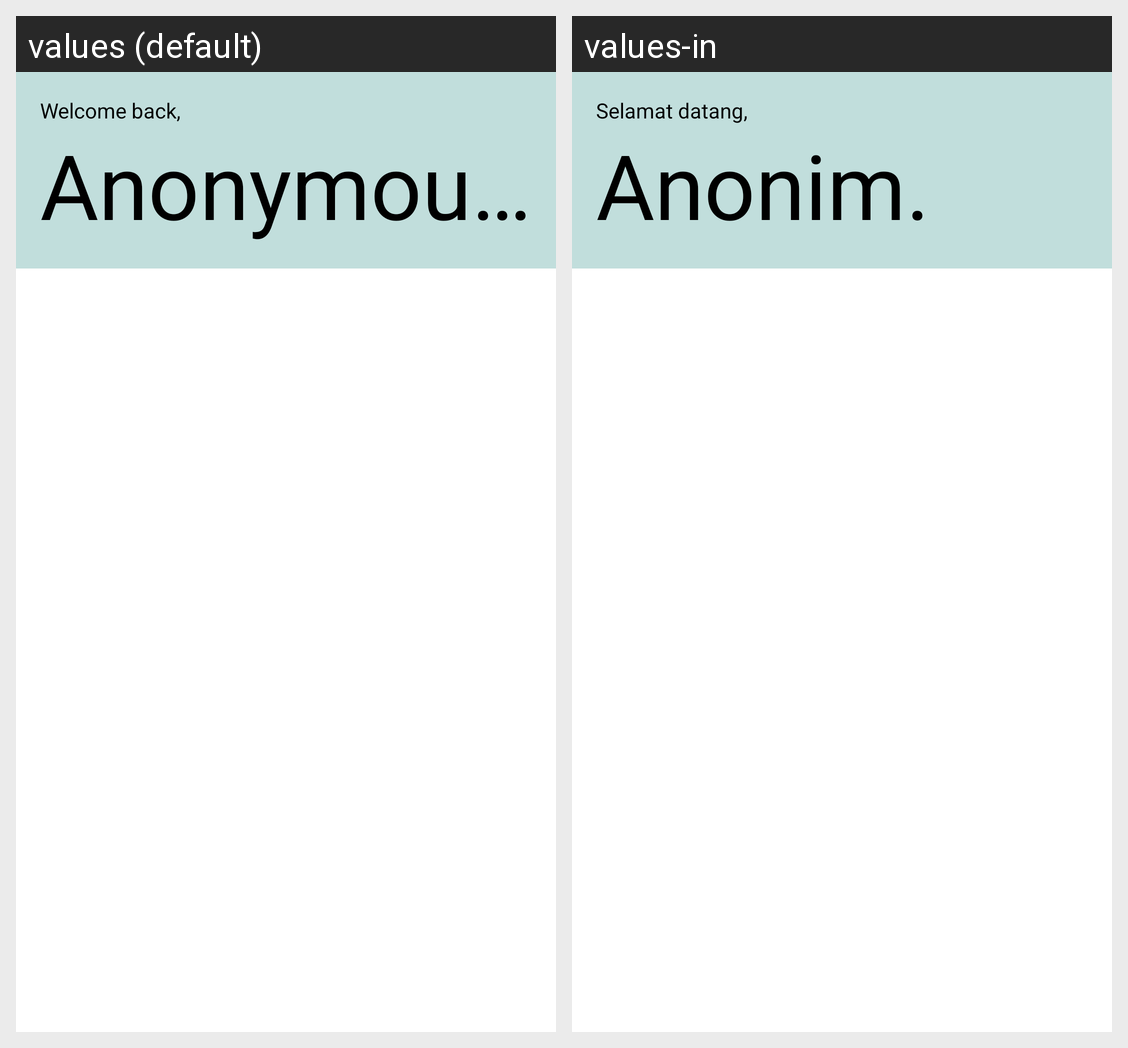

Translations of the strings shown on this Android screen, per locale in the grid:
Android screen res/layout/activity_main.xml rendered under 2 locales, left to right: values (default), values-in. Device: Nexus 5 (rendered at 1080×1920; each locale shown at half size, 540×960, under a caption strip naming it); theme Theme.StoryApp.
Strings drawn on this screen, with the default value and each locale's value (text and hints the layout hard-codes, and strings that could not be matched under every locale, appear in the picture but are not listed):

whatsup
  values: Welcome back,
  values-in: Selamat datang,

anonymous
  values: Anonymous.
  values-in: Anonim.
